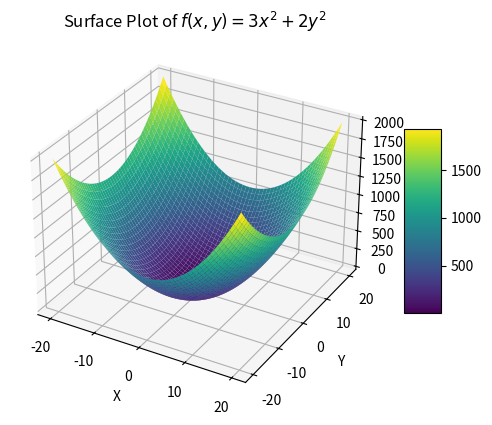

Recreate this plot in Python.
import numpy as np
import matplotlib.pyplot as plt
from mpl_toolkits.mplot3d import Axes3D

# 定义网格点
x = np.linspace(-20, 20, 400)
y = np.linspace(-20, 20, 400)
X, Y = np.meshgrid(x, y)

# 计算函数值
Z = 3 * X**2 + 2 * Y**2

# 创建图形对象
fig = plt.figure()
ax = fig.add_subplot(111, projection='3d')

# 绘制曲面
surf = ax.plot_surface(X, Y, Z, cmap='viridis')

# 添加颜色条
fig.colorbar(surf, ax=ax, shrink=0.5, aspect=5)

# 设置轴标签
ax.set_xlabel('X')
ax.set_ylabel('Y')
ax.set_zlabel('Z')

# 设置标题
ax.set_title('Surface Plot of $f(x,y) = 3x^2 + 2y^2$')

# 显示图形
plt.show()
